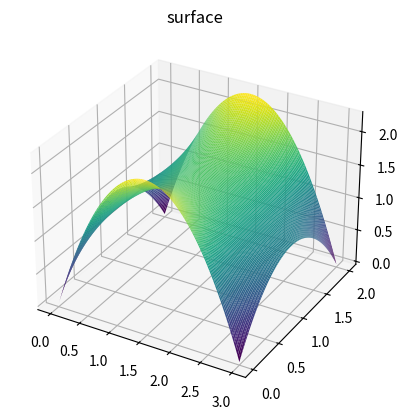

Generate this figure with matplotlib:
#!/usr/bin/python

import numpy as np

from matplotlib import pyplot as plt
from matplotlib import cm
from matplotlib import animation
from matplotlib.ticker import LinearLocator


# basic parameters
nx = 100   # number of points in x dimension
ny = 100   # number of points in x dimension
itmax = 50 # maximum number of iterations
L = 3
M = 2
pi = np.pi

x = np.linspace(0,L,nx)
y = np.linspace(0,M,ny)
X,Y = np.meshgrid(x,y)
Z = X*0;

for n in range(1,itmax):
  coeff = 4*(1-(-1)**n)/((n*pi)**3)
  Z += coeff*(L*L/np.sinh(n*pi*M/L))*np.sin(n*pi*X/L)*np.sinh(n*pi*(M-Y)/L)
  Z += coeff*(L*L/np.sinh(n*pi*M/L))*np.sin(n*pi*X/L)*np.sinh(n*pi*Y/L)
  Z += coeff*(M*M/np.sinh(n*pi*L/M))*np.sin(n*pi*Y/M)*np.sinh(n*pi*(L-X)/M)
  Z += coeff*(M*M/np.sinh(n*pi*L/M))*np.sin(n*pi*Y/M)*np.sinh(n*pi*X/M)

ax = plt.axes(projection='3d')
ax.plot_surface(X, Y, Z, rstride=1, cstride=1,
                cmap='viridis', edgecolor='none')
ax.set_title('surface');

#plt.show()
plt.savefig("hw3-part1.png")

